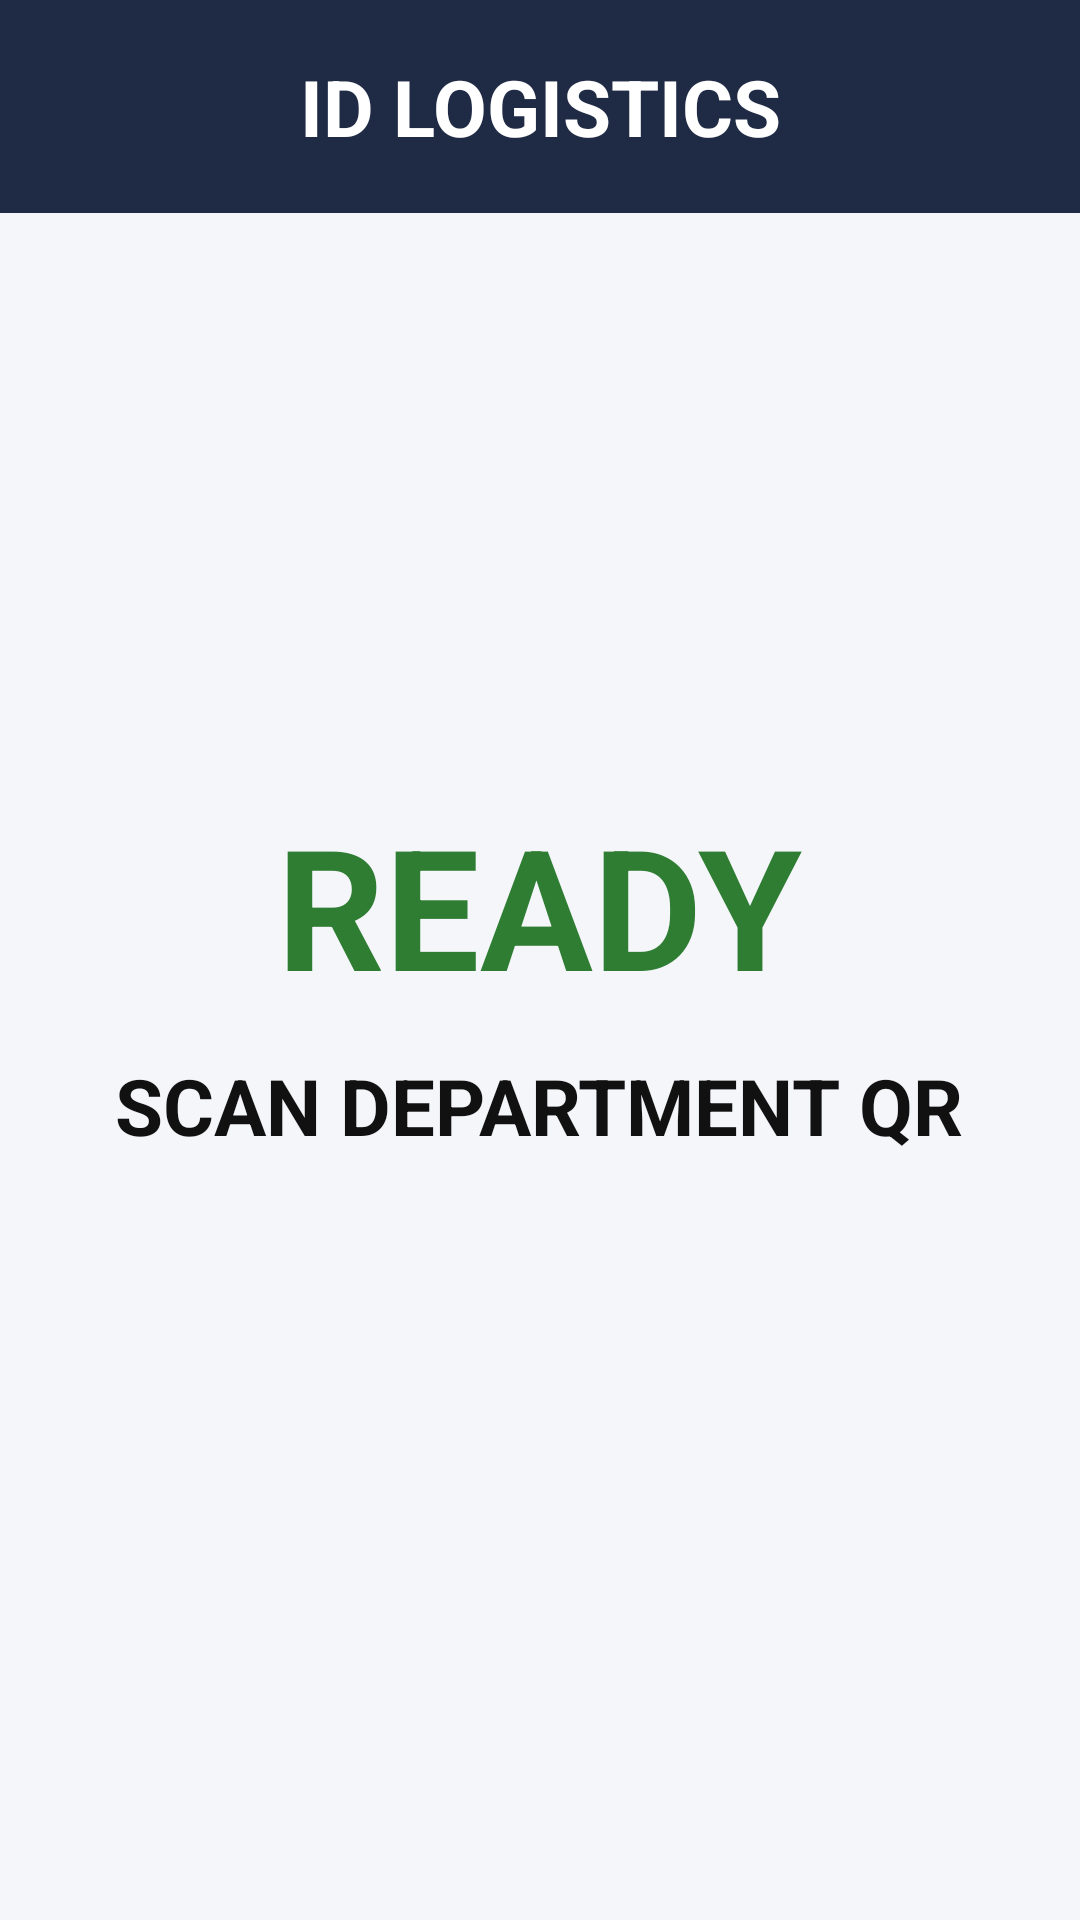

The Android layout XML behind this screen, and the referenced resources:
<!-- AndroidManifest.xml: application theme AppTheme -->
<!-- res/layout/activity_main.xml -->
<?xml version="1.0" encoding="utf-8"?>
<LinearLayout xmlns:android="http://schemas.android.com/apk/res/android"
    android:layout_width="match_parent"
    android:layout_height="match_parent"
    android:orientation="vertical">

    
    <TextView
        android:id="@+id/tvBrand"
        android:layout_width="match_parent"
        android:layout_height="wrap_content"
        android:background="@color/brand"
        android:gravity="center"
        android:padding="18dp"
        android:text="ID LOGISTICS"
        android:textColor="#FFFFFF"
        android:textSize="26sp"
        android:textStyle="bold" />

    <TextView
        android:id="@+id/tvTestBanner"
        android:layout_width="match_parent"
        android:layout_height="wrap_content"
        android:background="@color/test"
        android:gravity="center"
        android:padding="6dp"
        android:text="TEST MODE – NOT SENT TO EXCEL"
        android:textColor="#000000"
        android:textSize="14sp"
        android:textStyle="bold"
        android:visibility="gone" />

    <FrameLayout
        android:layout_width="match_parent"
        android:layout_height="0dp"
        android:layout_weight="1"
        android:padding="20dp">

        
        <LinearLayout
            android:id="@+id/panelReady"
            android:layout_width="match_parent"
            android:layout_height="match_parent"
            android:gravity="center"
            android:orientation="vertical">

            <TextView
                android:layout_width="wrap_content"
                android:layout_height="wrap_content"
                android:text="READY"
                android:textColor="@color/ok"
                android:textSize="56sp"
                android:textStyle="bold" />

            <TextView
                android:layout_width="wrap_content"
                android:layout_height="wrap_content"
                android:layout_marginTop="12dp"
                android:gravity="center"
                android:text="SCAN DEPARTMENT QR"
                android:textColor="@color/text"
                android:textSize="26sp"
                android:textStyle="bold" />

            <TextView
                android:id="@+id/tvReadyInfo"
                android:layout_width="wrap_content"
                android:layout_height="wrap_content"
                android:layout_marginTop="40dp"
                android:gravity="center"
                android:textColor="@color/muted"
                android:textSize="15sp" />
        </LinearLayout>

        
        <LinearLayout
            android:id="@+id/panelLoading"
            android:layout_width="match_parent"
            android:layout_height="match_parent"
            android:gravity="center"
            android:orientation="vertical"
            android:visibility="gone">

            <ProgressBar
                android:layout_width="80dp"
                android:layout_height="80dp" />

            <TextView
                android:id="@+id/tvLoading"
                android:layout_width="wrap_content"
                android:layout_height="wrap_content"
                android:layout_marginTop="20dp"
                android:textColor="@color/text"
                android:textSize="22sp" />
        </LinearLayout>

        
        <LinearLayout
            android:id="@+id/panelLogin"
            android:layout_width="match_parent"
            android:layout_height="match_parent"
            android:orientation="vertical"
            android:visibility="gone">

            <TextView
                android:id="@+id/tvDept"
                android:layout_width="match_parent"
                android:layout_height="wrap_content"
                android:gravity="center"
                android:textColor="@color/text"
                android:textSize="40sp"
                android:textStyle="bold" />

            <TextView
                android:id="@+id/tvAction"
                android:layout_width="match_parent"
                android:layout_height="wrap_content"
                android:layout_marginTop="8dp"
                android:gravity="center"
                android:padding="10dp"
                android:textColor="#FFFFFF"
                android:textSize="32sp"
                android:textStyle="bold" />

            <TextView
                android:id="@+id/tvNote"
                android:layout_width="match_parent"
                android:layout_height="wrap_content"
                android:layout_marginTop="10dp"
                android:gravity="center"
                android:textColor="@color/muted"
                android:textSize="16sp"
                android:visibility="gone" />

            <TextView
                android:layout_width="wrap_content"
                android:layout_height="wrap_content"
                android:layout_marginTop="28dp"
                android:text="Login ID:"
                android:textColor="@color/text"
                android:textSize="22sp"
                android:textStyle="bold" />

            <EditText
                android:id="@+id/etLogin"
                android:layout_width="match_parent"
                android:layout_height="wrap_content"
                android:layout_marginTop="8dp"
                android:background="@drawable/field_bg"
                android:imeOptions="actionDone"
                android:importantForAutofill="no"
                android:inputType="textCapCharacters|textNoSuggestions"
                android:maxLength="30"
                android:padding="14dp"
                android:singleLine="true"
                android:textColor="@color/text"
                android:textSize="26sp" />

            <TextView
                android:id="@+id/tvLoginError"
                android:layout_width="wrap_content"
                android:layout_height="wrap_content"
                android:layout_marginTop="6dp"
                android:textColor="@color/err"
                android:textSize="16sp"
                android:visibility="gone" />

            <Button
                android:id="@+id/btnDone"
                android:layout_width="match_parent"
                android:layout_height="72dp"
                android:layout_marginTop="24dp"
                android:background="@drawable/btn_primary"
                android:text="DONE"
                android:textColor="#FFFFFF"
                android:textSize="26sp"
                android:textStyle="bold" />

            <Button
                android:id="@+id/btnCancel"
                style="?android:attr/borderlessButtonStyle"
                android:layout_width="match_parent"
                android:layout_height="56dp"
                android:layout_marginTop="8dp"
                android:text="CANCEL"
                android:textColor="@color/muted"
                android:textSize="18sp" />
        </LinearLayout>

        
        <LinearLayout
            android:id="@+id/panelResult"
            android:layout_width="match_parent"
            android:layout_height="match_parent"
            android:gravity="center"
            android:orientation="vertical"
            android:visibility="gone">

            <TextView
                android:id="@+id/tvResultTitle"
                android:layout_width="match_parent"
                android:layout_height="wrap_content"
                android:gravity="center"
                android:textSize="40sp"
                android:textStyle="bold" />

            <TextView
                android:id="@+id/tvResultMsg"
                android:layout_width="match_parent"
                android:layout_height="wrap_content"
                android:layout_marginTop="16dp"
                android:gravity="center"
                android:textColor="@color/text"
                android:textSize="22sp" />

            <Button
                android:id="@+id/btnResult"
                android:layout_width="match_parent"
                android:layout_height="68dp"
                android:layout_marginTop="36dp"
                android:background="@drawable/btn_primary"
                android:text="CLOSE"
                android:textColor="#FFFFFF"
                android:textSize="22sp"
                android:textStyle="bold" />
        </LinearLayout>
    </FrameLayout>
</LinearLayout>
<!-- resources referenced by this layout -->
<resources>
  <color name="brand">#1F2A44</color>
  <color name="err">#C62828</color>
  <color name="muted">#5F6B7A</color>
  <color name="ok">#2E7D32</color>
  <color name="test">#FFB300</color>
  <color name="text">#111111</color>
  <!-- drawable btn_primary (drawable) -->
  <?xml version="1.0" encoding="utf-8"?>
  <shape xmlns:android="http://schemas.android.com/apk/res/android" android:shape="rectangle">
      <solid android:color="@color/brand"/>
      <corners android:radius="8dp"/>
  </shape>
  <!-- drawable field_bg (drawable) -->
  <?xml version="1.0" encoding="utf-8"?>
  <shape xmlns:android="http://schemas.android.com/apk/res/android" android:shape="rectangle">
      <solid android:color="#FFFFFF"/>
      <stroke android:width="2dp" android:color="@color/brand"/>
      <corners android:radius="8dp"/>
  </shape>
  <style name="AppTheme" parent="android:Theme.Material.Light.NoActionBar">
          <item name="android:colorPrimary">@color/brand</item>
          <item name="android:colorPrimaryDark">@color/brand</item>
          <item name="android:colorAccent">@color/checkin</item>
          <item name="android:windowBackground">@color/bg</item>
      </style>
  <color name="checkin">#1565C0</color>
  <color name="bg">#F4F6FA</color>
</resources>
